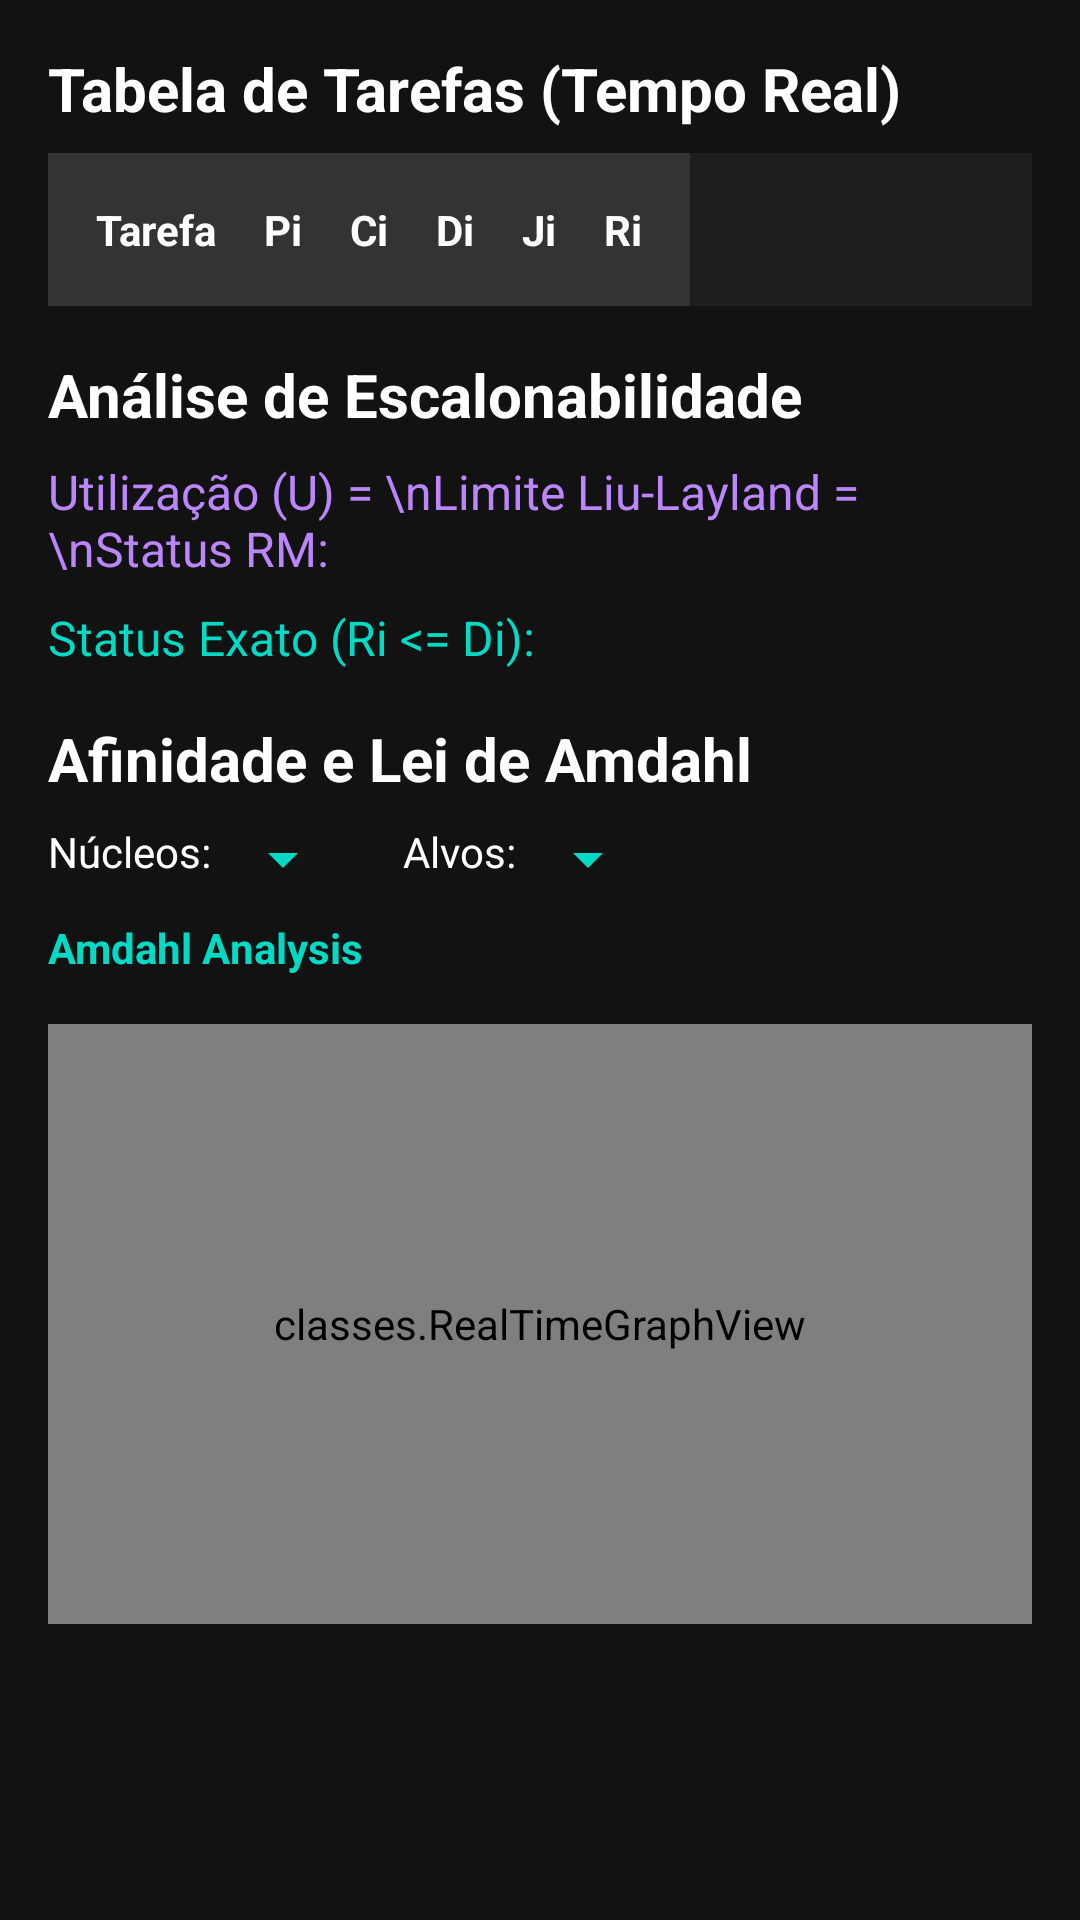

The Android layout XML behind this screen, and the referenced resources:
<!-- AndroidManifest.xml: application theme Theme.AutoTarget -->
<!-- res/layout/layout_analise.xml -->
<?xml version="1.0" encoding="utf-8"?>
<ScrollView xmlns:android="http://schemas.android.com/apk/res/android"
    android:layout_width="match_parent"
    android:layout_height="match_parent"
    android:background="#121212"
    android:padding="16dp">

    <LinearLayout
        android:layout_width="match_parent"
        android:layout_height="wrap_content"
        android:orientation="vertical">

        <TextView
            android:layout_width="match_parent"
            android:layout_height="wrap_content"
            android:text="Tabela de Tarefas (Tempo Real)"
            android:textColor="#FFFFFF"
            android:textSize="20sp"
            android:textStyle="bold"
            android:layout_marginBottom="8dp" />

        <HorizontalScrollView
            android:layout_width="match_parent"
            android:layout_height="wrap_content"
            android:layout_marginBottom="16dp"
            android:background="#1E1E1E">

            <TableLayout
                android:id="@+id/tableTasks"
                android:layout_width="wrap_content"
                android:layout_height="wrap_content"
                android:stretchColumns="*">

                
                <TableRow
                    android:background="#333333"
                    android:padding="8dp">
                    <TextView android:text="Tarefa" android:textColor="#FFFFFF" android:textStyle="bold" android:padding="8dp"/>
                    <TextView android:text="Pi" android:textColor="#FFFFFF" android:textStyle="bold" android:padding="8dp"/>
                    <TextView android:text="Ci" android:textColor="#FFFFFF" android:textStyle="bold" android:padding="8dp"/>
                    <TextView android:text="Di" android:textColor="#FFFFFF" android:textStyle="bold" android:padding="8dp"/>
                    <TextView android:text="Ji" android:textColor="#FFFFFF" android:textStyle="bold" android:padding="8dp"/>
                    <TextView android:text="Ri" android:textColor="#FFFFFF" android:textStyle="bold" android:padding="8dp"/>
                </TableRow>
            </TableLayout>
        </HorizontalScrollView>

        <TextView
            android:layout_width="match_parent"
            android:layout_height="wrap_content"
            android:text="Análise de Escalonabilidade"
            android:textColor="#FFFFFF"
            android:textSize="20sp"
            android:textStyle="bold"
            android:layout_marginBottom="8dp" />

        <TextView
            android:id="@+id/textLiuLayland"
            android:layout_width="match_parent"
            android:layout_height="wrap_content"
            android:text="Utilização (U) = \nLimite Liu-Layland = \nStatus RM: "
            android:textColor="#BB86FC"
            android:textSize="16sp"
            android:layout_marginBottom="8dp" />

        <TextView
            android:id="@+id/textRiStatus"
            android:layout_width="match_parent"
            android:layout_height="wrap_content"
            android:text="Status Exato (Ri &lt;= Di): "
            android:textColor="#03DAC5"
            android:textSize="16sp"
            android:layout_marginBottom="16dp" />

        <TextView
            android:layout_width="match_parent"
            android:layout_height="wrap_content"
            android:text="Afinidade e Lei de Amdahl"
            android:textColor="#FFFFFF"
            android:textSize="20sp"
            android:textStyle="bold"
            android:layout_marginBottom="8dp" />

        <LinearLayout
            android:layout_width="match_parent"
            android:layout_height="wrap_content"
            android:orientation="horizontal"
            android:layout_marginBottom="8dp">

            <TextView
                android:layout_width="wrap_content"
                android:layout_height="wrap_content"
                android:text="Núcleos:"
                android:textColor="#FFFFFF"/>
            
            <Spinner
                android:id="@+id/spinnerNucleos"
                android:layout_width="wrap_content"
                android:layout_height="wrap_content"
                android:layout_marginEnd="16dp"
                android:backgroundTint="#03DAC5"/>

            <TextView
                android:layout_width="wrap_content"
                android:layout_height="wrap_content"
                android:text="Alvos:"
                android:textColor="#FFFFFF"/>
            
            <Spinner
                android:id="@+id/spinnerAlvos"
                android:layout_width="wrap_content"
                android:layout_height="wrap_content"
                android:backgroundTint="#03DAC5"/>
        </LinearLayout>

        <TextView
            android:id="@+id/textAmdahl"
            android:layout_width="match_parent"
            android:layout_height="wrap_content"
            android:text="Amdahl Analysis"
            android:textColor="#03DAC5"
            android:textStyle="bold"
            android:layout_marginBottom="8dp"/>

        <classes.RealTimeGraphView
            android:id="@+id/graphView"
            android:layout_width="match_parent"
            android:layout_height="200dp"
            android:layout_marginTop="8dp" />

    </LinearLayout>
</ScrollView>
<!-- resources referenced by this layout -->
<resources>
  <style name="Theme.AutoTarget" parent="android:Theme.Material.Light.NoActionBar" />
</resources>
